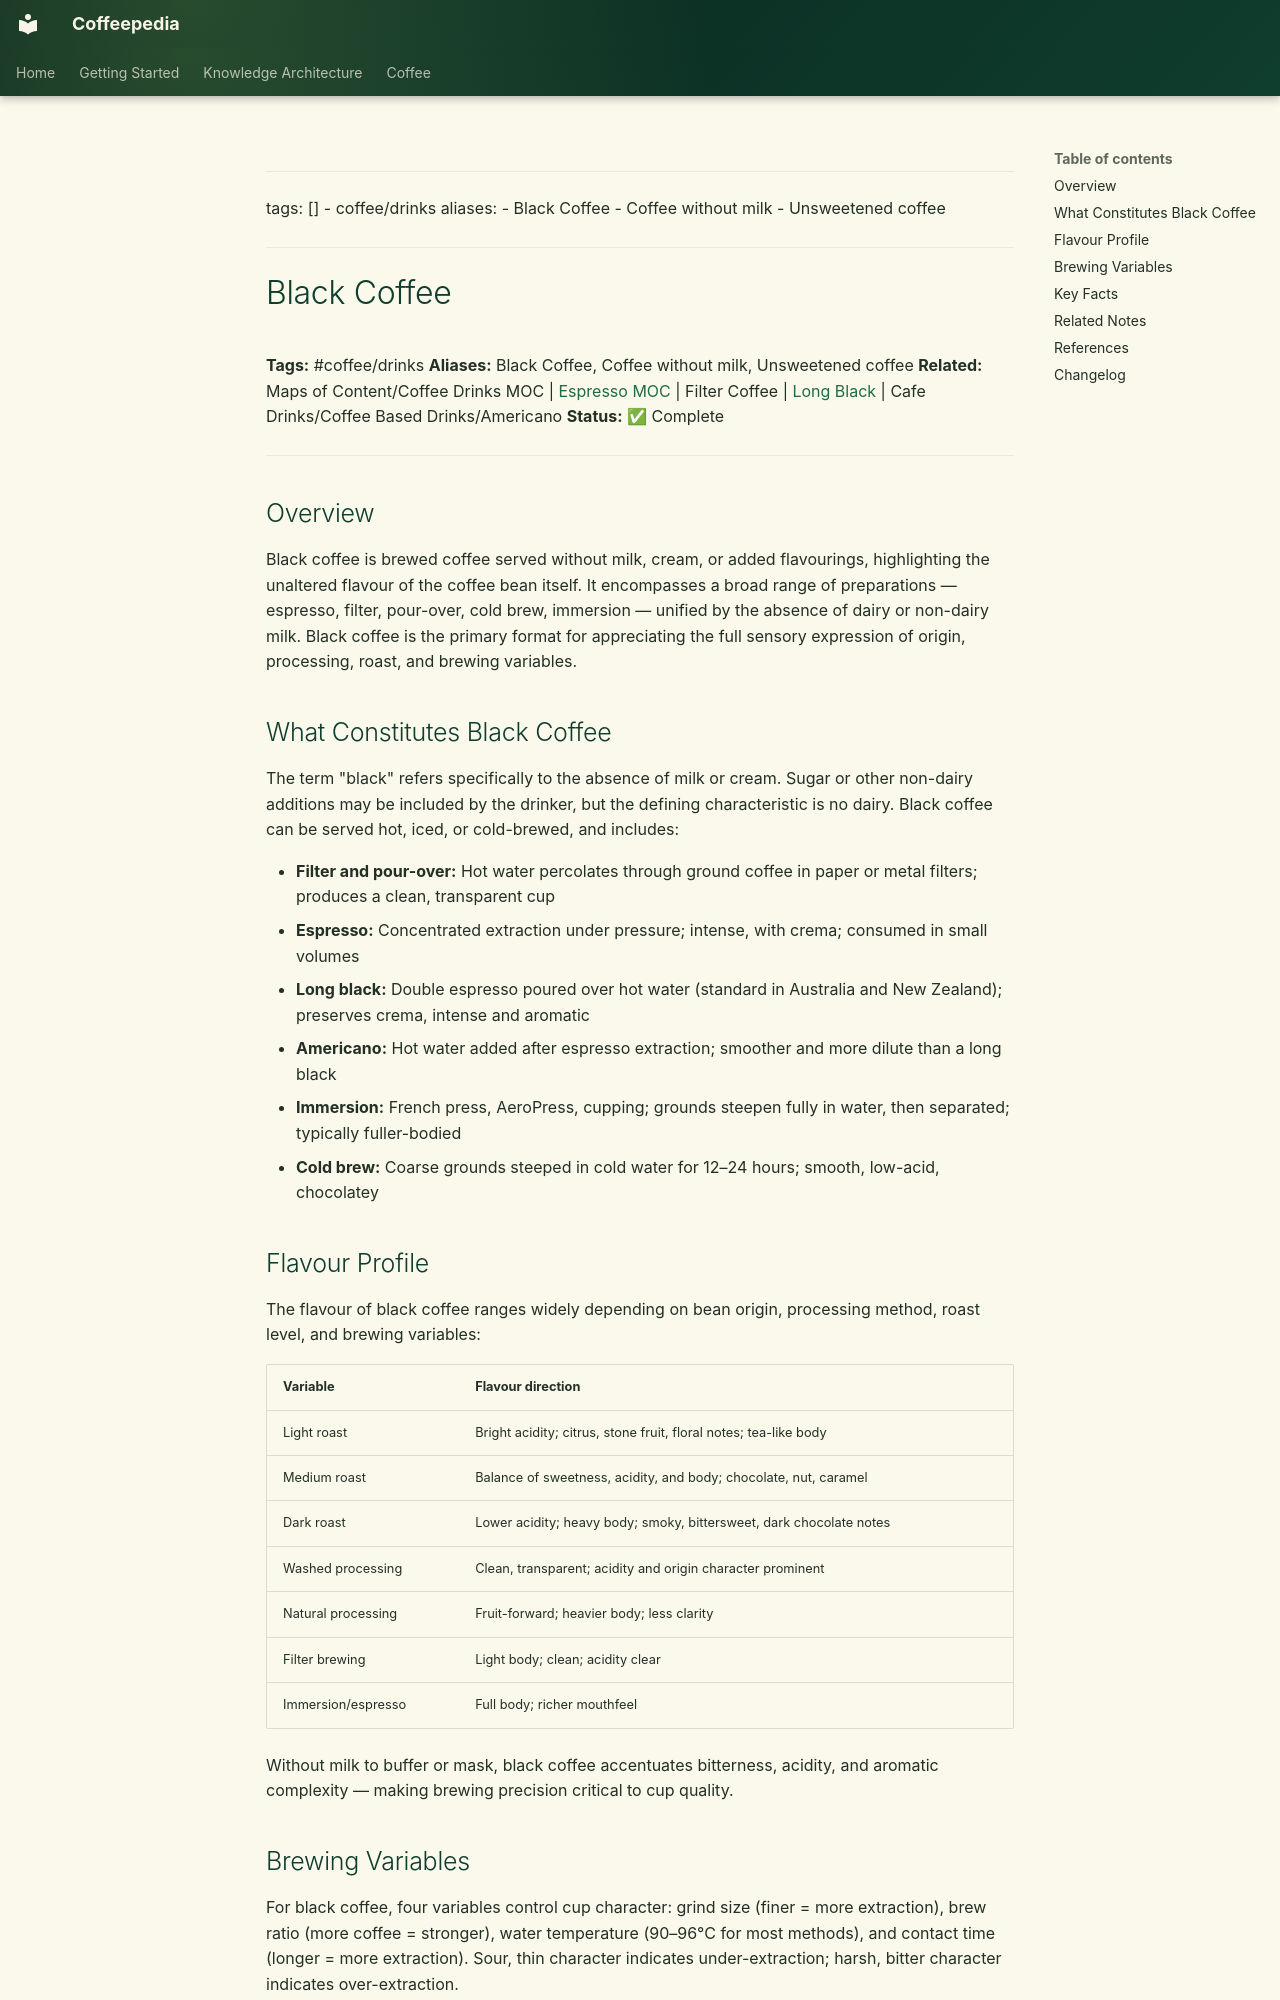

repository: Vauldt/all-about-coffee · page: coffee/cafe-drinks/black-coffee/index.html · generator: mkdocs

---
tags: []
  - coffee/drinks
aliases:
  - Black Coffee
  - Coffee without milk
  - Unsweetened coffee
---

# Black Coffee

**Tags:** #coffee/drinks
**Aliases:** Black Coffee, Coffee without milk, Unsweetened coffee
**Related:** Maps of Content/Coffee Drinks MOC | [Espresso MOC](../maps-of-content/espresso-moc.md) | Filter Coffee | [Long Black](../coffee-brewing-espresso/long-black.md) | Cafe Drinks/Coffee Based Drinks/Americano
**Status:** ✅ Complete

---

## Overview

Black coffee is brewed coffee served without milk, cream, or added flavourings, highlighting the unaltered flavour of the coffee bean itself. It encompasses a broad range of preparations — espresso, filter, pour-over, cold brew, immersion — unified by the absence of dairy or non-dairy milk. Black coffee is the primary format for appreciating the full sensory expression of origin, processing, roast, and brewing variables.

## What Constitutes Black Coffee

The term "black" refers specifically to the absence of milk or cream. Sugar or other non-dairy additions may be included by the drinker, but the defining characteristic is no dairy. Black coffee can be served hot, iced, or cold-brewed, and includes:

- **Filter and pour-over:** Hot water percolates through ground coffee in paper or metal filters; produces a clean, transparent cup
- **Espresso:** Concentrated extraction under pressure; intense, with crema; consumed in small volumes
- **Long black:** Double espresso poured over hot water (standard in Australia and New Zealand); preserves crema, intense and aromatic
- **Americano:** Hot water added after espresso extraction; smoother and more dilute than a long black
- **Immersion:** French press, AeroPress, cupping; grounds steepen fully in water, then separated; typically fuller-bodied
- **Cold brew:** Coarse grounds steeped in cold water for 12–24 hours; smooth, low-acid, chocolatey

## Flavour Profile

The flavour of black coffee ranges widely depending on bean origin, processing method, roast level, and brewing variables:

| Variable | Flavour direction |
| :--- | :--- |
| Light roast | Bright acidity; citrus, stone fruit, floral notes; tea-like body |
| Medium roast | Balance of sweetness, acidity, and body; chocolate, nut, caramel |
| Dark roast | Lower acidity; heavy body; smoky, bittersweet, dark chocolate notes |
| Washed processing | Clean, transparent; acidity and origin character prominent |
| Natural processing | Fruit-forward; heavier body; less clarity |
| Filter brewing | Light body; clean; acidity clear |
| Immersion/espresso | Full body; richer mouthfeel |

Without milk to buffer or mask, black coffee accentuates bitterness, acidity, and aromatic complexity — making brewing precision critical to cup quality.
